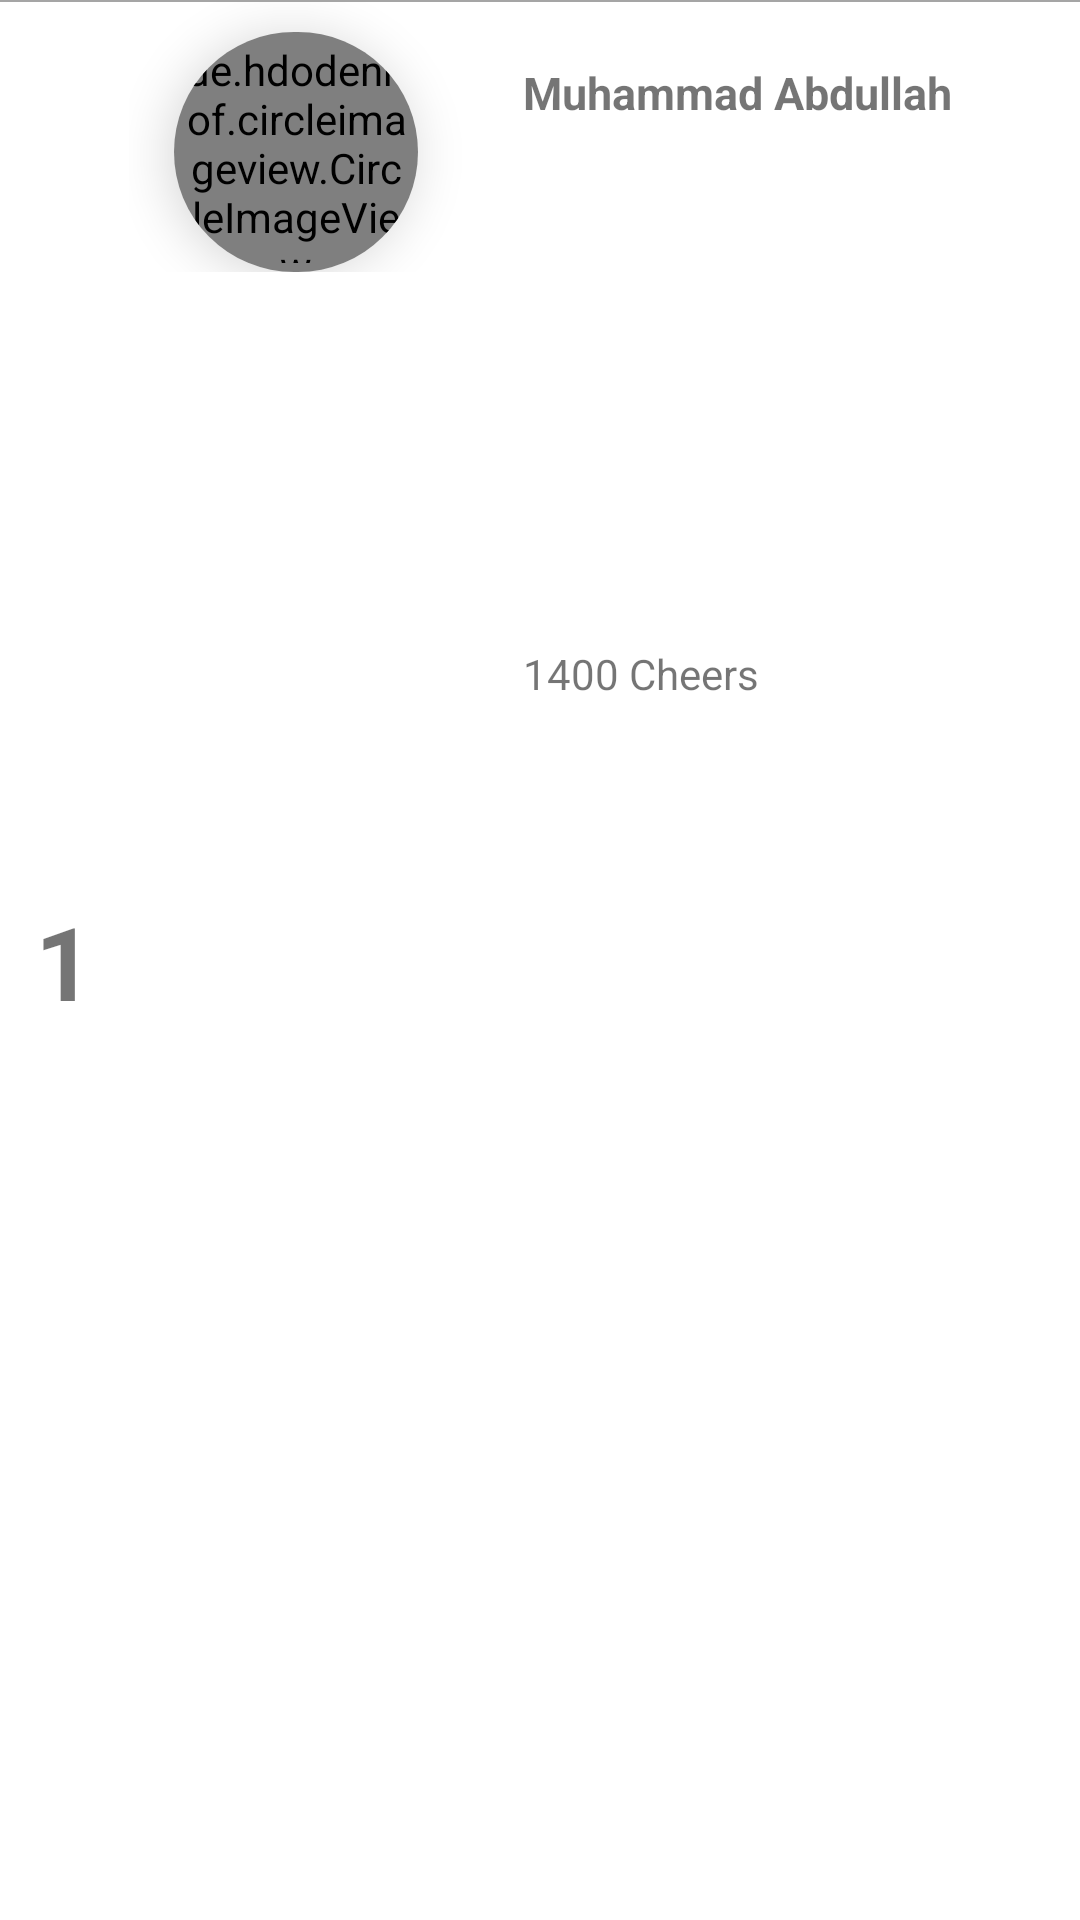

Reconstruct the res/layout file that produces this screen, plus the resources it refers to.
<!-- AndroidManifest.xml: application theme AppTheme -->
<!-- res/layout/leaderboard_row.xml -->
<?xml version="1.0" encoding="utf-8"?>
<LinearLayout xmlns:android="http://schemas.android.com/apk/res/android"
    xmlns:app="http://schemas.android.com/apk/res-auto"
    android:orientation="vertical"
    android:layout_width="match_parent"
    android:layout_height="100dp"
    android:background="#ffff">
    <View
        android:layout_width="match_parent"
        android:layout_height="0.5dp"
        android:background="#A5A5A5"/>
    <LinearLayout
        android:layout_width="match_parent"
        android:layout_height="match_parent"
        android:orientation="horizontal"
        android:weightSum="10"
        >
        <TextView
            android:id="@+id/position"
            android:layout_width="0dp"
            android:layout_height="match_parent"
            android:layout_weight="1.6"
            android:text="1"
            android:textStyle="bold"
            android:textSize="34dp"
            android:padding="10dp"
            android:gravity="center"
            >

        </TextView>
        <RelativeLayout
            android:layout_width="90dp"
            android:layout_height="90dp"
            android:layout_weight="0.8"
            >

            <androidx.cardview.widget.CardView
                android:id="@+id/imageCard"
                android:layout_width="match_parent"
                android:layout_height="match_parent"
                android:layout_centerHorizontal="true"
                android:layout_marginLeft="30dp"
                android:layout_marginTop="10dp"
                app:cardCornerRadius="45dp"
                app:cardElevation="10dp">

                <de.hdodenhof.circleimageview.CircleImageView
                    android:id="@+id/leaderboard_pic"
                    android:layout_width="match_parent"
                    android:layout_height="match_parent"
                    android:padding="3dp"
                    android:src="@drawable/user" />
            </androidx.cardview.widget.CardView>
            <ImageView
                android:id="@+id/medal"
                android:layout_width="30dp"
                android:layout_height="30dp"
                app:layout_constraintTop_toTopOf="parent"
                android:layout_marginLeft="70dp"
                android:layout_marginTop="60dp"
                android:elevation="12dp"
                android:src="@drawable/goldmedal"/>

        </RelativeLayout>

        <LinearLayout
            android:layout_width="0dp"
            android:layout_height="match_parent"
            android:layout_weight="7.8"
            android:orientation="vertical"
            android:weightSum="2"
            android:padding="10dp"

            >
            <TextView
                android:id="@+id/name"
                android:layout_width="match_parent"
                android:layout_height="wrap_content"
                android:text="Muhammad Abdullah"
                android:textStyle="bold"
                android:gravity="center_vertical"
                android:textSize="15dp"
                android:padding="10dp"
                >

            </TextView>
            <LinearLayout
                android:layout_width="match_parent"
                android:layout_height="0dp"
                android:layout_weight="1.2"
                android:orientation="horizontal"
                android:weightSum="2"
                >
                <TextView
                    android:id="@+id/cheerscount"
                    android:layout_width="wrap_content"
                    android:layout_height="match_parent"
                    android:text="1400 Cheers"
                    android:gravity="center_vertical"
                    android:paddingLeft="10dp"
                    >
                </TextView>
            </LinearLayout>
        </LinearLayout>
    </LinearLayout>
</LinearLayout>
<!-- resources referenced by this layout -->
<resources>
  <style name="AppTheme" parent="Theme.MaterialComponents.DayNight.NoActionBar">
          
          <item name="colorPrimary">@color/colorPrimary</item>
          <item name="colorPrimaryDark">@color/colorPrimaryDark</item>
          <item name="colorAccent">@color/colorAccent</item>
      </style>
  <color name="colorPrimary">#1DA1F2</color>
  <color name="colorPrimaryDark">#3700B3</color>
  <color name="colorAccent">#348629</color>
</resources>
